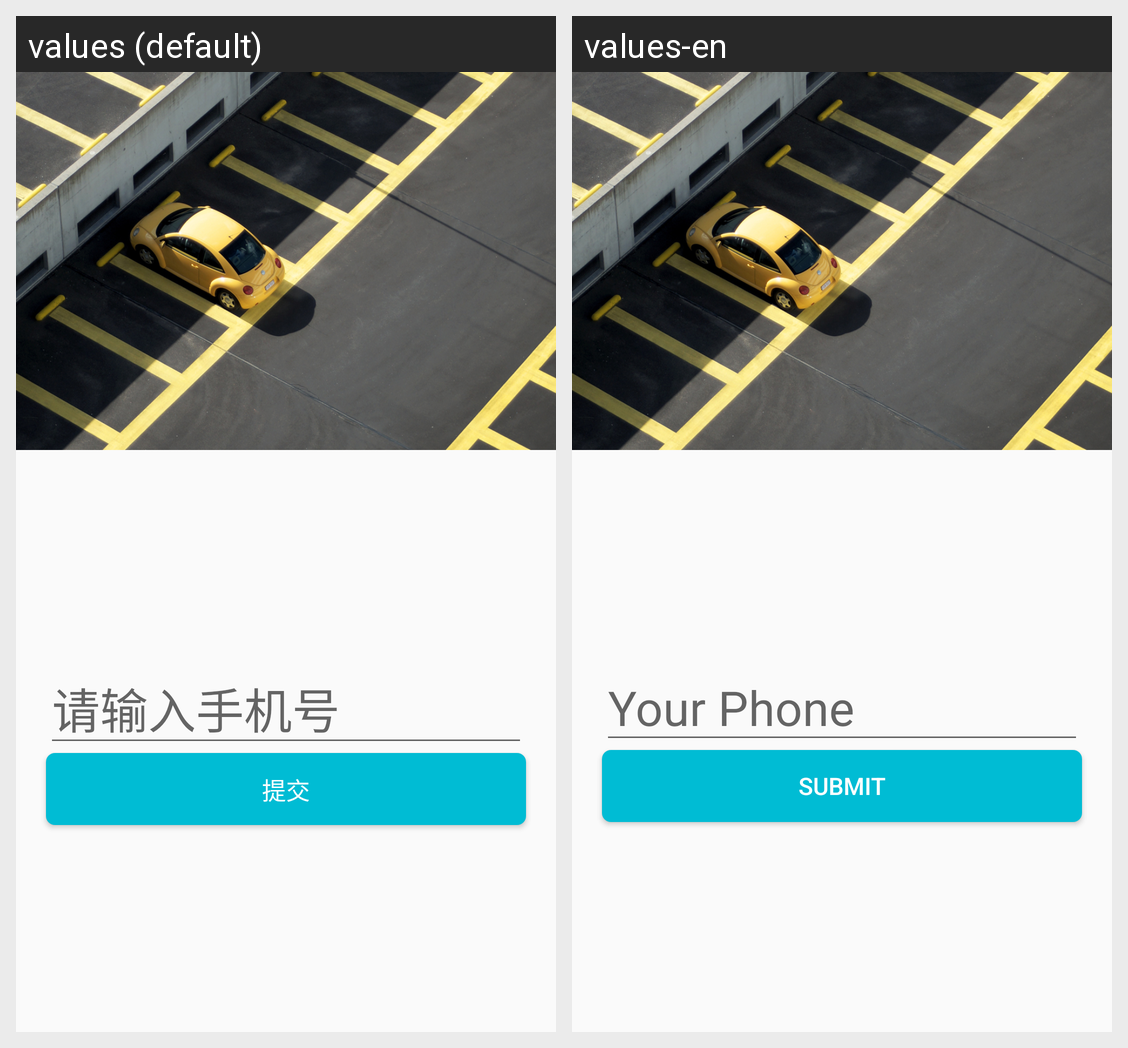

For this localized Android screen grid, give each drawn string resource with its value in every locale shown.
Android screen res/layout/change_password1.xml rendered under 2 locales, left to right: values (default), values-en. Device: Nexus 5 (rendered at 1080×1920; each locale shown at half size, 540×960, under a caption strip naming it); theme AppTheme.
Strings drawn on this screen, with the default value and each locale's value (text and hints the layout hard-codes, and strings that could not be matched under every locale, appear in the picture but are not listed):

account
  values: 请输入手机号
  values-en: Your Phone

submit
  values: 提交
  values-en: submit
